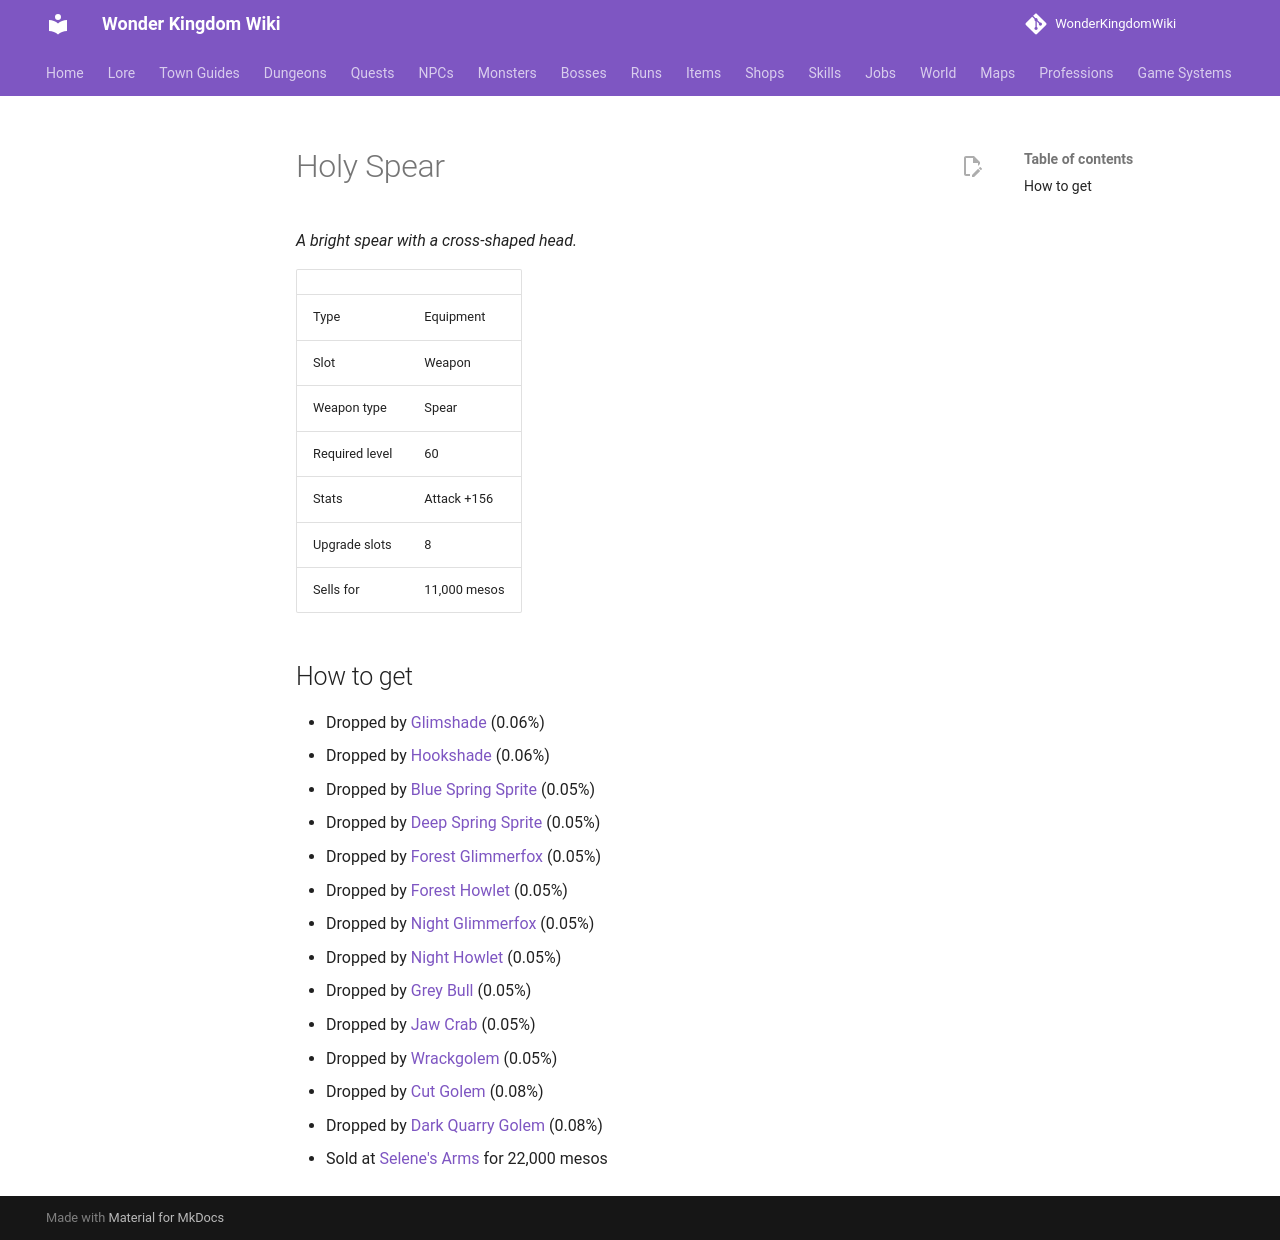

repository: alonohana627/WonderKingdomWiki · page: items/holy_spear/index.html · generator: mkdocs

<!-- Generated by tools/generate.py from GameLib. Do not edit: changes are overwritten. -->

# Holy Spear

*A bright spear with a cross-shaped head.*

|  |  |
|---|---|
| Type | Equipment |
| Slot | Weapon |
| Weapon type | Spear |
| Required level | 60 |
| Stats | Attack +156 |
| Upgrade slots | 8 |
| Sells for | 11,000 mesos |

## How to get

- Dropped by [Glimshade](../monsters/glimshade.md) (0.06%)
- Dropped by [Hookshade](../monsters/hookshade.md) (0.06%)
- Dropped by [Blue Spring Sprite](../monsters/blue_spring_sprite.md) (0.05%)
- Dropped by [Deep Spring Sprite](../monsters/deep_spring_sprite.md) (0.05%)
- Dropped by [Forest Glimmerfox](../monsters/forest_glimmerfox.md) (0.05%)
- Dropped by [Forest Howlet](../monsters/forest_howlet.md) (0.05%)
- Dropped by [Night Glimmerfox](../monsters/night_glimmerfox.md) (0.05%)
- Dropped by [Night Howlet](../monsters/night_howlet.md) (0.05%)
- Dropped by [Grey Bull](../monsters/grey_bull.md) (0.05%)
- Dropped by [Jaw Crab](../monsters/jaw_crab.md) (0.05%)
- Dropped by [Wrackgolem](../monsters/wrackgolem.md) (0.05%)
- Dropped by [Cut Golem](../monsters/cut_golem.md) (0.08%)
- Dropped by [Dark Quarry Golem](../monsters/dark_quarry_golem.md) (0.08%)
- Sold at [Selene's Arms](../shops/selsior_arms.md) for 22,000 mesos
